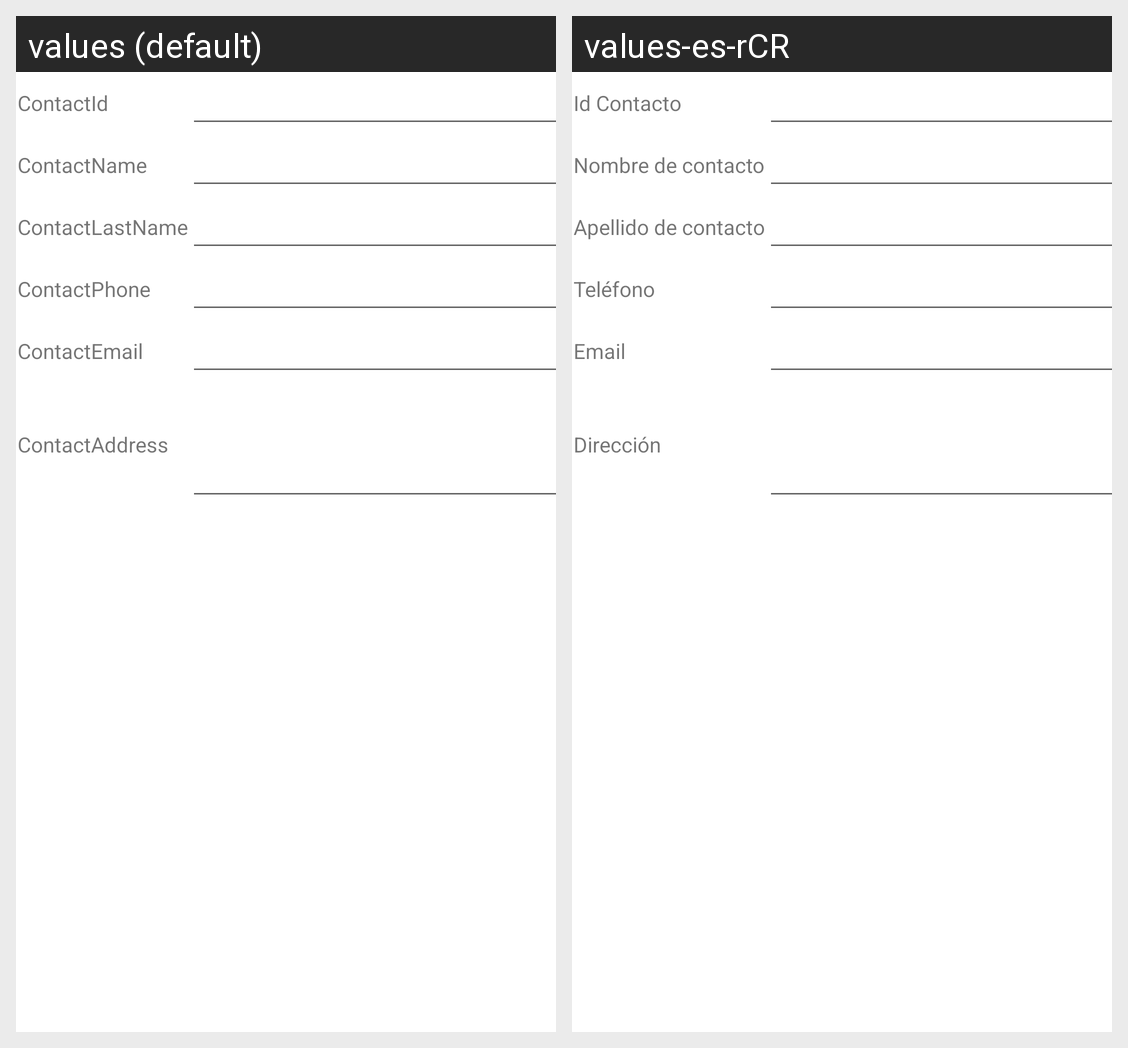

Here is an Android app screen in its default locale and in the app's own translations. Write out the translated-string differences for the strings that appear on this screen.
Android screen res/layout/activity_contact.xml rendered under 2 locales, left to right: values (default), values-es-rCR. Device: Nexus 5 (rendered at 1080×1920; each locale shown at half size, 540×960, under a caption strip naming it); theme Theme.ContasctManager.
Strings drawn on this screen, with the default value and each locale's value (text and hints the layout hard-codes, and strings that could not be matched under every locale, appear in the picture but are not listed):

ContactId
  values: ContactId
  values-es-rCR: Id Contacto

ContactName
  values: ContactName
  values-es-rCR: Nombre de contacto

ContactLastName
  values: ContactLastName
  values-es-rCR: Apellido de contacto

ContactPhone
  values: ContactPhone
  values-es-rCR: Teléfono

ContactEmail
  values: ContactEmail
  values-es-rCR: Email

ContactAddress
  values: ContactAddress
  values-es-rCR: Dirección
